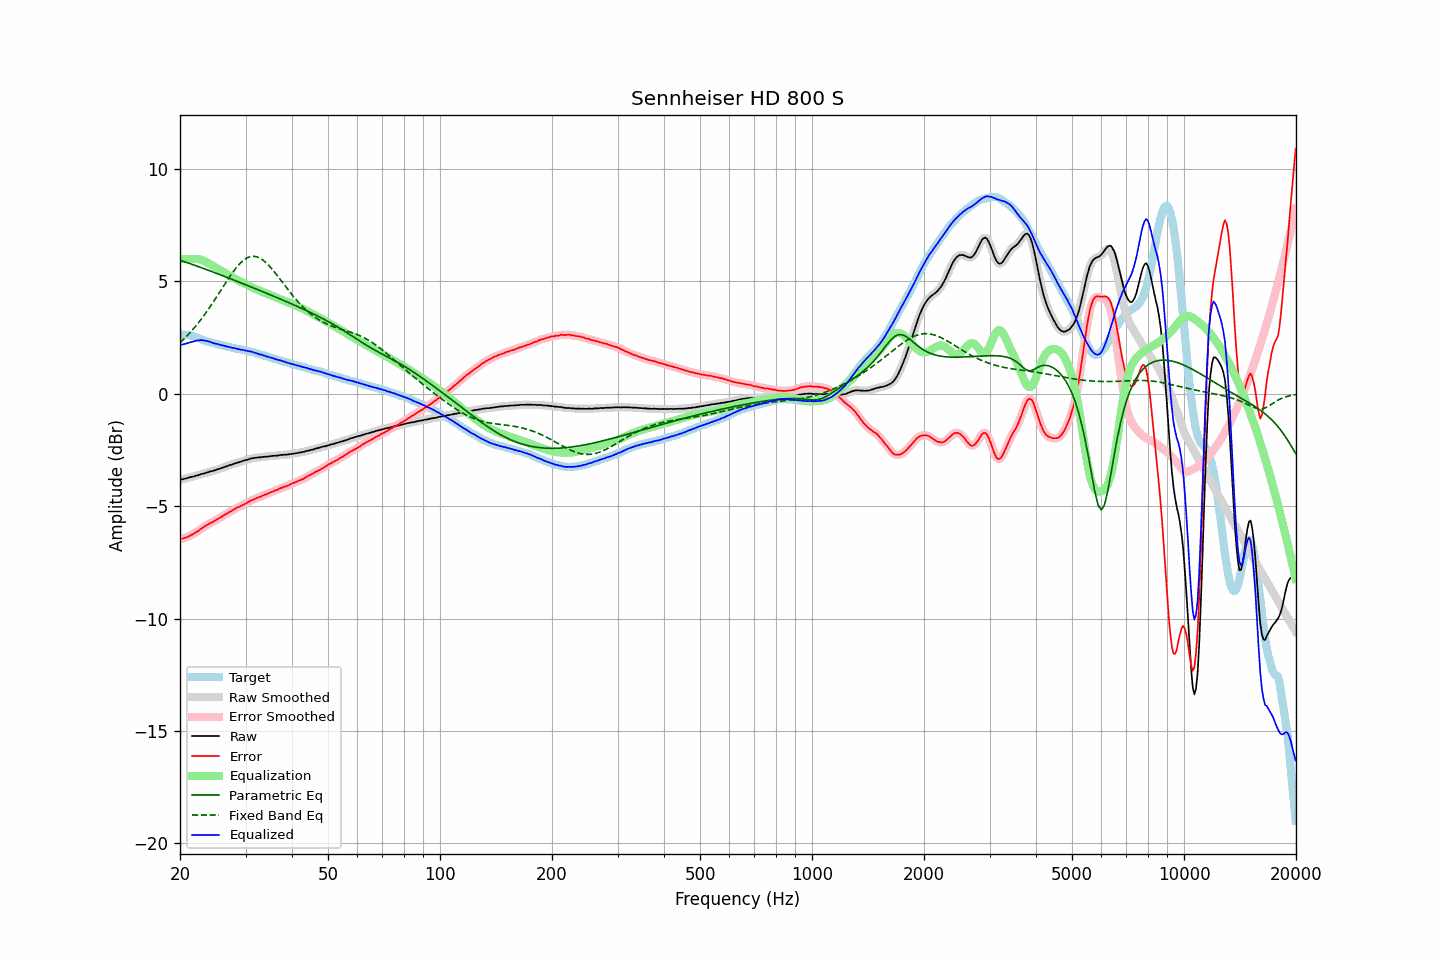

Data behind this chart, as committed beside it:
frequency, raw, error, smoothed, error_smoothed, equalization, parametric_eq, fixed_band_eq, equalized_raw, equalized_smoothed, target
20.00, -3.82, -6.47, -3.82, -6.46, 6.00, 5.95, 2.28, 2.18, 2.18, 2.65
20.20, -3.81, -6.45, -3.81, -6.45, 6.00, 5.92, 2.34, 2.19, 2.19, 2.64
20.40, -3.80, -6.44, -3.79, -6.43, 6.00, 5.90, 2.41, 2.20, 2.21, 2.64
20.61, -3.78, -6.41, -3.78, -6.41, 6.00, 5.87, 2.48, 2.22, 2.22, 2.63
20.81, -3.76, -6.38, -3.76, -6.39, 6.00, 5.85, 2.55, 2.24, 2.24, 2.63
21.02, -3.74, -6.36, -3.74, -6.36, 6.00, 5.82, 2.63, 2.26, 2.27, 2.63
21.23, -3.72, -6.32, -3.72, -6.33, 6.00, 5.80, 2.70, 2.28, 2.28, 2.61
21.44, -3.70, -6.28, -3.70, -6.29, 6.00, 5.77, 2.78, 2.30, 2.30, 2.59
21.66, -3.69, -6.25, -3.68, -6.25, 6.01, 5.75, 2.86, 2.32, 2.32, 2.57
21.87, -3.67, -6.20, -3.66, -6.20, 6.01, 5.72, 2.95, 2.34, 2.34, 2.53
22.09, -3.64, -6.15, -3.65, -6.16, 6.01, 5.70, 3.03, 2.37, 2.36, 2.51
22.31, -3.63, -6.12, -3.62, -6.11, 6.00, 5.67, 3.12, 2.37, 2.38, 2.49
22.54, -3.61, -6.07, -3.60, -6.07, 5.99, 5.65, 3.21, 2.38, 2.39, 2.46
22.76, -3.58, -6.01, -3.58, -6.02, 5.97, 5.62, 3.31, 2.39, 2.39, 2.43
22.99, -3.56, -5.96, -3.56, -5.96, 5.95, 5.59, 3.40, 2.39, 2.38, 2.40
23.22, -3.55, -5.92, -3.54, -5.92, 5.92, 5.57, 3.50, 2.37, 2.38, 2.37
23.45, -3.52, -5.87, -3.52, -5.87, 5.88, 5.54, 3.60, 2.36, 2.36, 2.35
23.69, -3.50, -5.83, -3.50, -5.83, 5.84, 5.52, 3.70, 2.34, 2.34, 2.33
23.92, -3.48, -5.79, -3.47, -5.79, 5.80, 5.49, 3.80, 2.32, 2.33, 2.31
24.16, -3.45, -5.75, -3.46, -5.75, 5.76, 5.46, 3.91, 2.31, 2.30, 2.30
24.40, -3.44, -5.72, -3.44, -5.72, 5.71, 5.44, 4.01, 2.27, 2.28, 2.28
24.65, -3.42, -5.68, -3.42, -5.68, 5.67, 5.41, 4.12, 2.25, 2.26, 2.26
24.89, -3.40, -5.64, -3.40, -5.63, 5.63, 5.38, 4.23, 2.23, 2.24, 2.24
25.14, -3.37, -5.59, -3.37, -5.59, 5.59, 5.35, 4.34, 2.22, 2.22, 2.22
25.39, -3.35, -5.55, -3.35, -5.55, 5.55, 5.33, 4.45, 2.20, 2.20, 2.20
25.65, -3.33, -5.52, -3.33, -5.51, 5.51, 5.30, 4.56, 2.18, 2.18, 2.19
25.91, -3.30, -5.46, -3.30, -5.46, 5.46, 5.27, 4.68, 2.16, 2.16, 2.16
26.16, -3.28, -5.42, -3.28, -5.42, 5.42, 5.24, 4.79, 2.14, 2.14, 2.14
26.43, -3.25, -5.37, -3.25, -5.38, 5.38, 5.22, 4.90, 2.13, 2.13, 2.12
26.69, -3.23, -5.34, -3.22, -5.34, 5.34, 5.19, 5.01, 2.11, 2.11, 2.11
26.96, -3.20, -5.29, -3.20, -5.30, 5.29, 5.16, 5.12, 2.09, 2.09, 2.09
27.23, -3.17, -5.25, -3.18, -5.26, 5.25, 5.13, 5.22, 2.08, 2.07, 2.08
27.50, -3.16, -5.22, -3.15, -5.21, 5.21, 5.11, 5.33, 2.05, 2.06, 2.06
27.77, -3.13, -5.17, -3.13, -5.17, 5.17, 5.08, 5.43, 2.04, 2.04, 2.04
28.05, -3.10, -5.13, -3.10, -5.12, 5.13, 5.05, 5.52, 2.03, 2.03, 2.03
28.33, -3.08, -5.08, -3.08, -5.08, 5.09, 5.02, 5.61, 2.01, 2.01, 2.00
28.62, -3.06, -5.05, -3.06, -5.05, 5.05, 4.99, 5.70, 2.00, 2.00, 1.99
28.90, -3.04, -5.02, -3.04, -5.02, 5.02, 4.96, 5.78, 1.98, 1.98, 1.99
29.19, -3.02, -4.98, -3.02, -4.99, 4.98, 4.94, 5.85, 1.96, 1.97, 1.97
29.48, -2.99, -4.95, -2.99, -4.95, 4.95, 4.91, 5.91, 1.96, 1.95, 1.96
29.78, -2.97, -4.91, -2.97, -4.91, 4.91, 4.88, 5.97, 1.94, 1.94, 1.94
30.08, -2.95, -4.88, -2.95, -4.88, 4.87, 4.85, 6.02, 1.92, 1.92, 1.93
30.38, -2.93, -4.84, -2.93, -4.84, 4.84, 4.82, 6.06, 1.91, 1.91, 1.91
30.68, -2.91, -4.80, -2.90, -4.79, 4.80, 4.79, 6.09, 1.89, 1.90, 1.89
30.99, -2.88, -4.75, -2.88, -4.76, 4.76, 4.76, 6.11, 1.89, 1.88, 1.87
31.30, -2.87, -4.73, -2.87, -4.72, 4.73, 4.73, 6.12, 1.86, 1.86, 1.86
31.61, -2.86, -4.70, -2.86, -4.69, 4.69, 4.71, 6.12, 1.84, 1.84, 1.85
31.93, -2.85, -4.66, -2.85, -4.66, 4.66, 4.68, 6.11, 1.81, 1.82, 1.81
32.24, -2.84, -4.63, -2.84, -4.63, 4.63, 4.65, 6.09, 1.79, 1.79, 1.79
32.57, -2.83, -4.60, -2.83, -4.60, 4.60, 4.62, 6.06, 1.77, 1.77, 1.77
32.89, -2.83, -4.59, -2.82, -4.58, 4.58, 4.59, 6.03, 1.75, 1.75, 1.76
33.22, -2.81, -4.54, -2.81, -4.55, 4.55, 4.56, 5.98, 1.74, 1.73, 1.73
33.55, -2.81, -4.52, -2.81, -4.52, 4.52, 4.53, 5.93, 1.71, 1.71, 1.72
33.89, -2.80, -4.48, -2.80, -4.49, 4.49, 4.50, 5.87, 1.69, 1.69, 1.68
34.23, -2.80, -4.47, -2.80, -4.46, 4.46, 4.47, 5.81, 1.66, 1.66, 1.67
34.57, -2.79, -4.43, -2.79, -4.43, 4.43, 4.44, 5.73, 1.64, 1.64, 1.64
34.92, -2.78, -4.40, -2.78, -4.40, 4.40, 4.41, 5.66, 1.62, 1.62, 1.62
35.27, -2.77, -4.37, -2.77, -4.37, 4.37, 4.38, 5.57, 1.60, 1.60, 1.61
35.62, -2.76, -4.34, -2.76, -4.34, 4.34, 4.35, 5.49, 1.58, 1.58, 1.58
35.97, -2.76, -4.31, -2.76, -4.32, 4.31, 4.32, 5.40, 1.55, 1.55, 1.55
... 635 more rows
